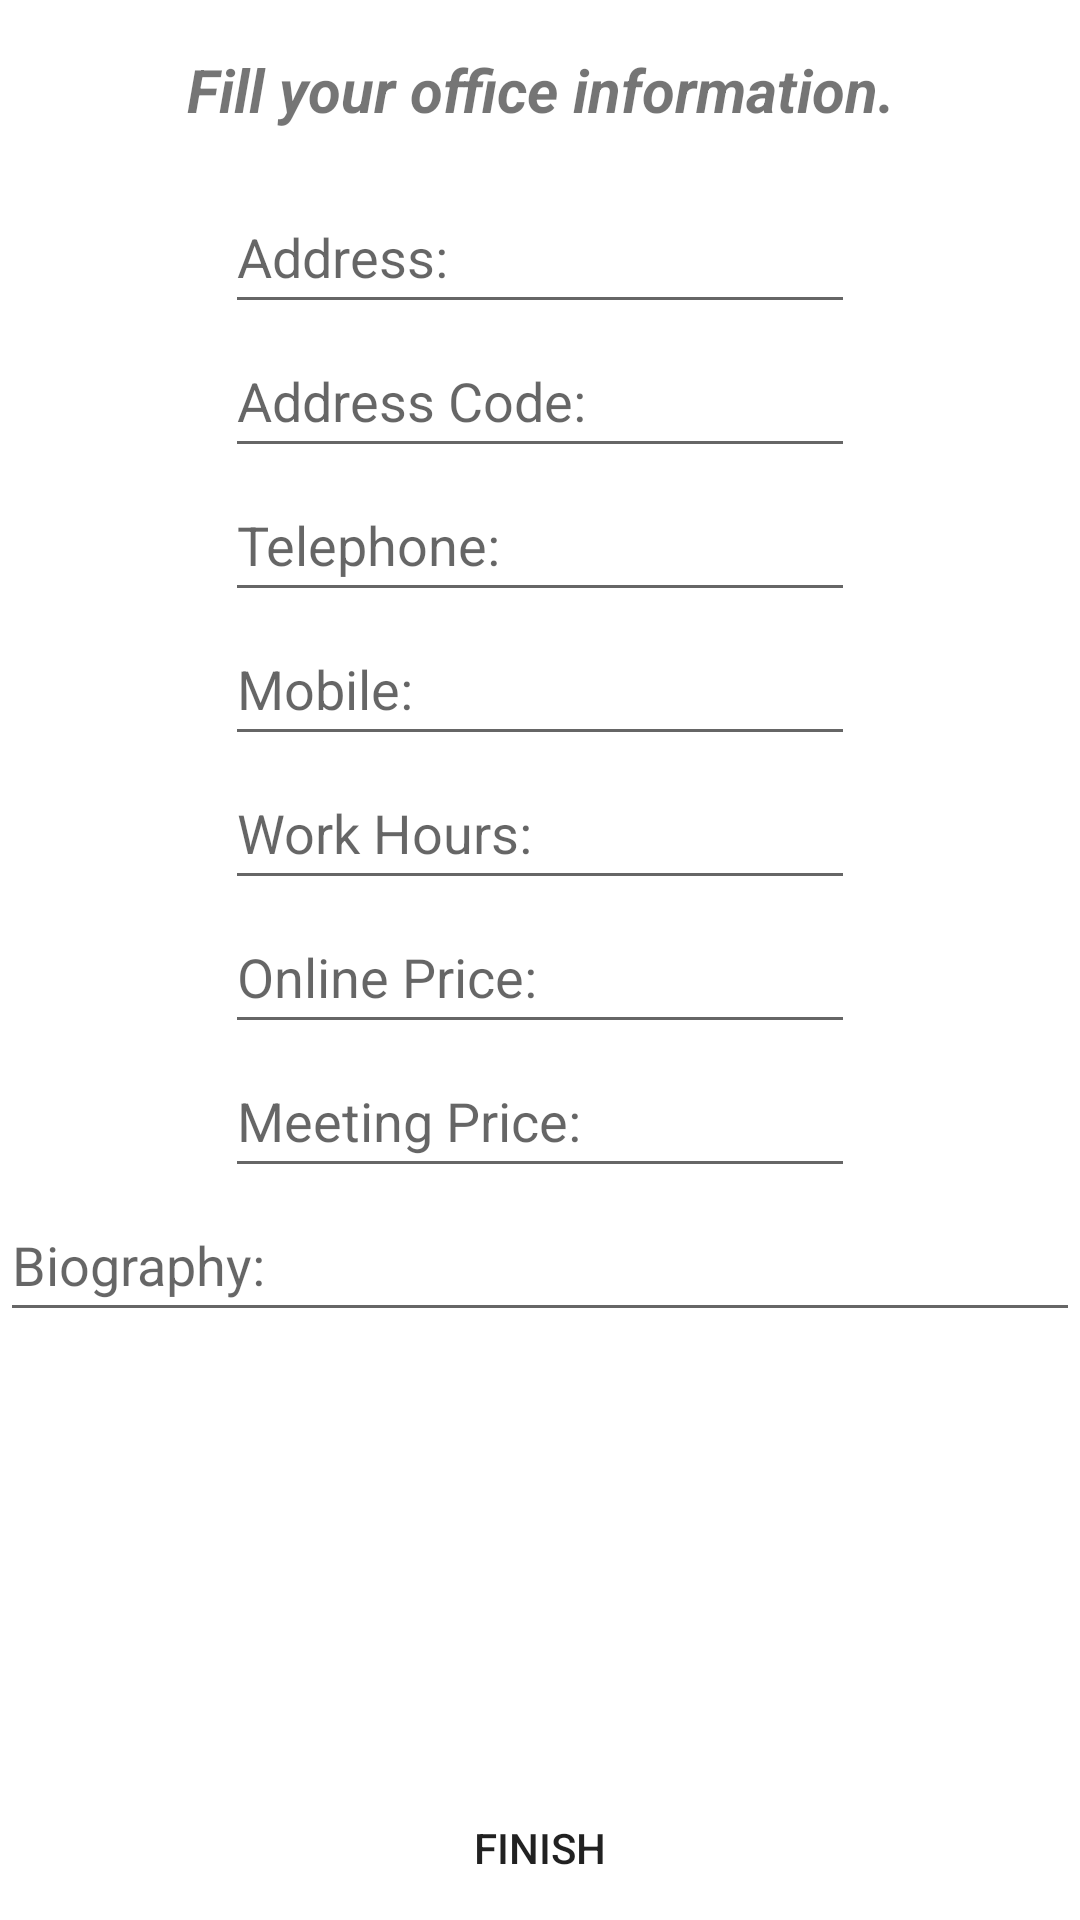

Android layout source for this screen:
<!-- AndroidManifest.xml: application theme Theme.Present -->
<!-- res/layout/fragment_sign_up_step3.xml -->
<?xml version="1.0" encoding="utf-8"?>
<RelativeLayout xmlns:android="http://schemas.android.com/apk/res/android"
    xmlns:tools="http://schemas.android.com/tools"
    android:id="@+id/test1234"
    android:layout_width="match_parent"
    android:layout_height="match_parent"
    tools:context=".Views.LoginSignup.Fragments.SignUpStep3Fragment">


    <TextView
        android:id="@+id/infoTxtViewSignUp3"
        android:layout_width="match_parent"
        android:layout_height="wrap_content"
        android:focusable="false"
        android:gravity="center"
        android:minHeight="60dp"
        android:text="@string/office_info_txtView"
        android:textSize="20sp"
        android:textStyle="bold|italic" />


        <EditText
            android:id="@+id/editTxtAddressSignUp3"
            android:layout_width="wrap_content"
            android:layout_height="wrap_content"
            android:layout_below="@id/infoTxtViewSignUp3"
            android:layout_centerInParent="true"
            android:layout_centerHorizontal="true"
            android:layout_marginTop="0dp"
            android:ems="10"
            android:hint="@string/address_input"
            android:importantForAutofill="no"
            android:inputType="textPostalAddress"
            android:minHeight="48dp" />

        <EditText
            android:id="@+id/editTxtAddressCodeSignUp3"
            android:layout_width="wrap_content"
            android:layout_height="wrap_content"
            android:layout_below="@id/editTxtAddressSignUp3"
            android:layout_centerInParent="true"
            android:layout_centerHorizontal="true"
            android:ems="10"
            android:hint="@string/address_code_input"
            android:importantForAutofill="no"
            android:inputType="textPostalAddress"
            android:minHeight="48dp" />

        <EditText
            android:id="@+id/editTxtPhoneSignUp3"
            android:layout_width="wrap_content"
            android:layout_height="wrap_content"
            android:layout_below="@id/editTxtAddressCodeSignUp3"
            android:layout_centerInParent="true"
            android:ems="10"
            android:hint="@string/telephone_input"
            android:importantForAutofill="no"
            android:inputType="phone"
            android:minHeight="48dp" />

        <EditText
            android:id="@+id/editTxtMobileSignUp3"
            android:layout_width="wrap_content"
            android:layout_height="wrap_content"
            android:layout_below="@id/editTxtPhoneSignUp3"
            android:layout_centerInParent="true"
            android:ems="10"
            android:hint="@string/mobile_input"
            android:importantForAutofill="no"
            android:inputType="phone"
            android:minHeight="48dp" />


        <EditText
            android:id="@+id/editTxtWorkHoursSignUp3"
            android:layout_width="wrap_content"
            android:layout_height="wrap_content"
            android:layout_below="@id/editTxtMobileSignUp3"
            android:layout_centerInParent="true"
            android:ems="10"
            android:hint="@string/work_hours_input"
            android:importantForAutofill="no"
            android:inputType="textMultiLine"
            android:minHeight="48dp" />

        <EditText
            android:id="@+id/editTxtOnlinePriceSignUp3"
            android:layout_width="wrap_content"
            android:layout_height="wrap_content"
            android:layout_below="@+id/editTxtWorkHoursSignUp3"
            android:layout_centerInParent="true"
            android:layout_centerHorizontal="true"
            android:ems="10"
            android:hint="@string/online_price_input"
            android:importantForAutofill="no"
            android:inputType="numberDecimal"
            android:minHeight="48dp" />

        <EditText
            android:id="@+id/editTxtMeetingPriceSignUp3"
            android:layout_width="wrap_content"
            android:layout_height="wrap_content"
            android:layout_below="@+id/editTxtOnlinePriceSignUp3"
            android:layout_centerInParent="true"
            android:layout_centerHorizontal="true"
            android:ems="10"
            android:hint="@string/meeting_price_input"
            android:importantForAutofill="no"
            android:inputType="numberDecimal"
            android:minHeight="48dp" />

        <EditText
            android:id="@+id/editTxtBiographySignUp3"
            android:layout_width="match_parent"
            android:layout_height="wrap_content"
            android:layout_below="@+id/editTxtMeetingPriceSignUp3"
            android:layout_centerInParent="true"
            android:ems="10"
            android:hint="@string/biography_input"
            android:importantForAutofill="no"
            android:inputType="textMultiLine"
            android:minHeight="48dp" />



    <Button
        android:id="@+id/btnNextSignUp3"
        style="@style/AppTheme.Button"
        android:layout_width="match_parent"
        android:layout_height="wrap_content"
        android:layout_alignParentBottom="true"
        android:layout_marginStart="2dp"
        android:layout_marginEnd="2dp"
        android:text="@string/finish_btn" />

</RelativeLayout>
<!-- resources referenced by this layout -->
<resources>
  <string name="address_code_input">Address Code:</string>
  <string name="address_input">Address:</string>
  <string name="biography_input">Biography:</string>
  <string name="finish_btn">Finish</string>
  <string name="meeting_price_input">Meeting Price:</string>
  <string name="mobile_input">Mobile:</string>
  <string name="office_info_txtView">Fill your office information.</string>
  <string name="online_price_input">Online Price:</string>
  <string name="telephone_input">Telephone:</string>
  <string name="work_hours_input">Work Hours:</string>
  <style name="AppTheme.Button" parent="Widget.AppCompat.Button">
          <item name="android:background">@null</item>
          <item name="android:padding">0dp</item>
      </style>
  <style name="Theme.Present" parent="Theme.MaterialComponents.DayNight.NoActionBar">
          
          <item name="colorPrimary">@color/purple_500</item>
          <item name="colorPrimaryVariant">@color/purple_700</item>
          <item name="colorOnPrimary">@color/white</item>
          
          <item name="colorSecondary">@color/teal_200</item>
          <item name="colorSecondaryVariant">@color/teal_700</item>
          <item name="colorOnSecondary">@color/black</item>
          
          <item name="android:statusBarColor">?attr/colorPrimaryVariant</item>
          
      </style>
  <color name="purple_500">#FF6200EE</color>
  <color name="purple_700">#FF3700B3</color>
  <color name="white">#FFFFFFFF</color>
  <color name="teal_200">#FF03DAC5</color>
  <color name="teal_700">#FF018786</color>
  <color name="black">#FF000000</color>
</resources>
